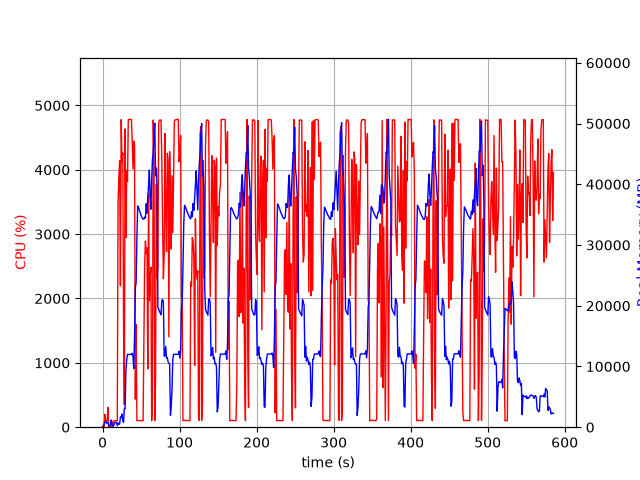

Source data for this figure (header and first rows):
elapsed_time, nproc, cpu, mem_real, mem_virtual
4.076957702636719e-05, 1, 0.0, 7.957, 3185
1.006, 2, 29.8, 60.09, 172.5
2.013, 4, 11.9, 520.5, 2217
3.021, 4, 200.4, 785, 2538
4.029, 8, 101.3, 1073, 5342
5.036, 3, 99.3, 672.8, 2101
6.043, 3, 100.2, 756.5, 2213
7.051, 4, 305.9, 740.9, 2974
8.058, 3, 2.0, 292.9, 1601
9.066, 3, 3.0, 224.9, 1527
10.07, 3, 0.0, 349.3, 1637
11.08, 10, 5.0, 1181, 4484
12.09, 5, 101.3, 640.4, 2558
13.1, 3, 2.0, 213, 1553
14.11, 1, 64.5, 219, 1262
15.11, 1, 100.3, 481, 1902
16.12, 1, 99.3, 731, 3188
17.13, 1, 99.3, 809.2, 2676
18.14, 1, 101.2, 805.4, 2676
19.15, 1, 103.9, 266.6, 6658
20.16, 1, 3504, 697.3, 6658
21.18, 1, 3880, 508.6, 6694
22.19, 1, 4140, 496.7, 6710
23.21, 1, 2198, 1658, 7266
24.23, 1, 4779, 1658, 7266
25.25, 1, 4118, 2170, 7266
26.27, 1, 4262, 1020, 7274
27.29, 1, 1610, 809.9, 8298
28.3, 1, 349.2, 3078, 9382
29.3, 1, 4635, 3048, 9382
30.36, 1, 2946, 9419, 16868
31.38, 1, 3988, 11100, 25586
32.4, 1, 3819, 11997, 25586
33.42, 1, 4779, 11978, 25586
34.43, 1, 4781, 11978, 25586
35.45, 1, 4784, 11978, 25586
36.47, 1, 4784, 11968, 25586
37.49, 1, 4780, 11968, 25586
38.51, 1, 4430, 12174, 25586
39.51, 1, 4014, 11704, 25586
40.53, 1, 4447, 9644, 26092
41.55, 1, 4373, 15100, 41680
42.56, 1, 435.5, 22960, 41680
43.58, 1, 1597, 23779, 62160
44.58, 1, 100.2, 31035, 62160
45.59, 1, 104.3, 36443, 62160
46.6, 1, 104.2, 36183, 62160
47.61, 1, 103.2, 35811, 62160
48.61, 1, 104.2, 35451, 62160
49.62, 1, 103.3, 35019, 62160
50.63, 1, 102.3, 34647, 62160
51.64, 1, 101.3, 34438, 62160
52.64, 1, 101.3, 34253, 62160
53.65, 1, 1379, 34297, 62160
54.66, 1, 2528, 34578, 62160
55.67, 1, 2894, 34427, 62160
56.68, 1, 2700, 36805, 62160
57.71, 1, 2786, 35240, 62160
58.72, 1, 906.6, 37904, 86756
59.73, 1, 3622, 39814, 86756
... 518 more rows
